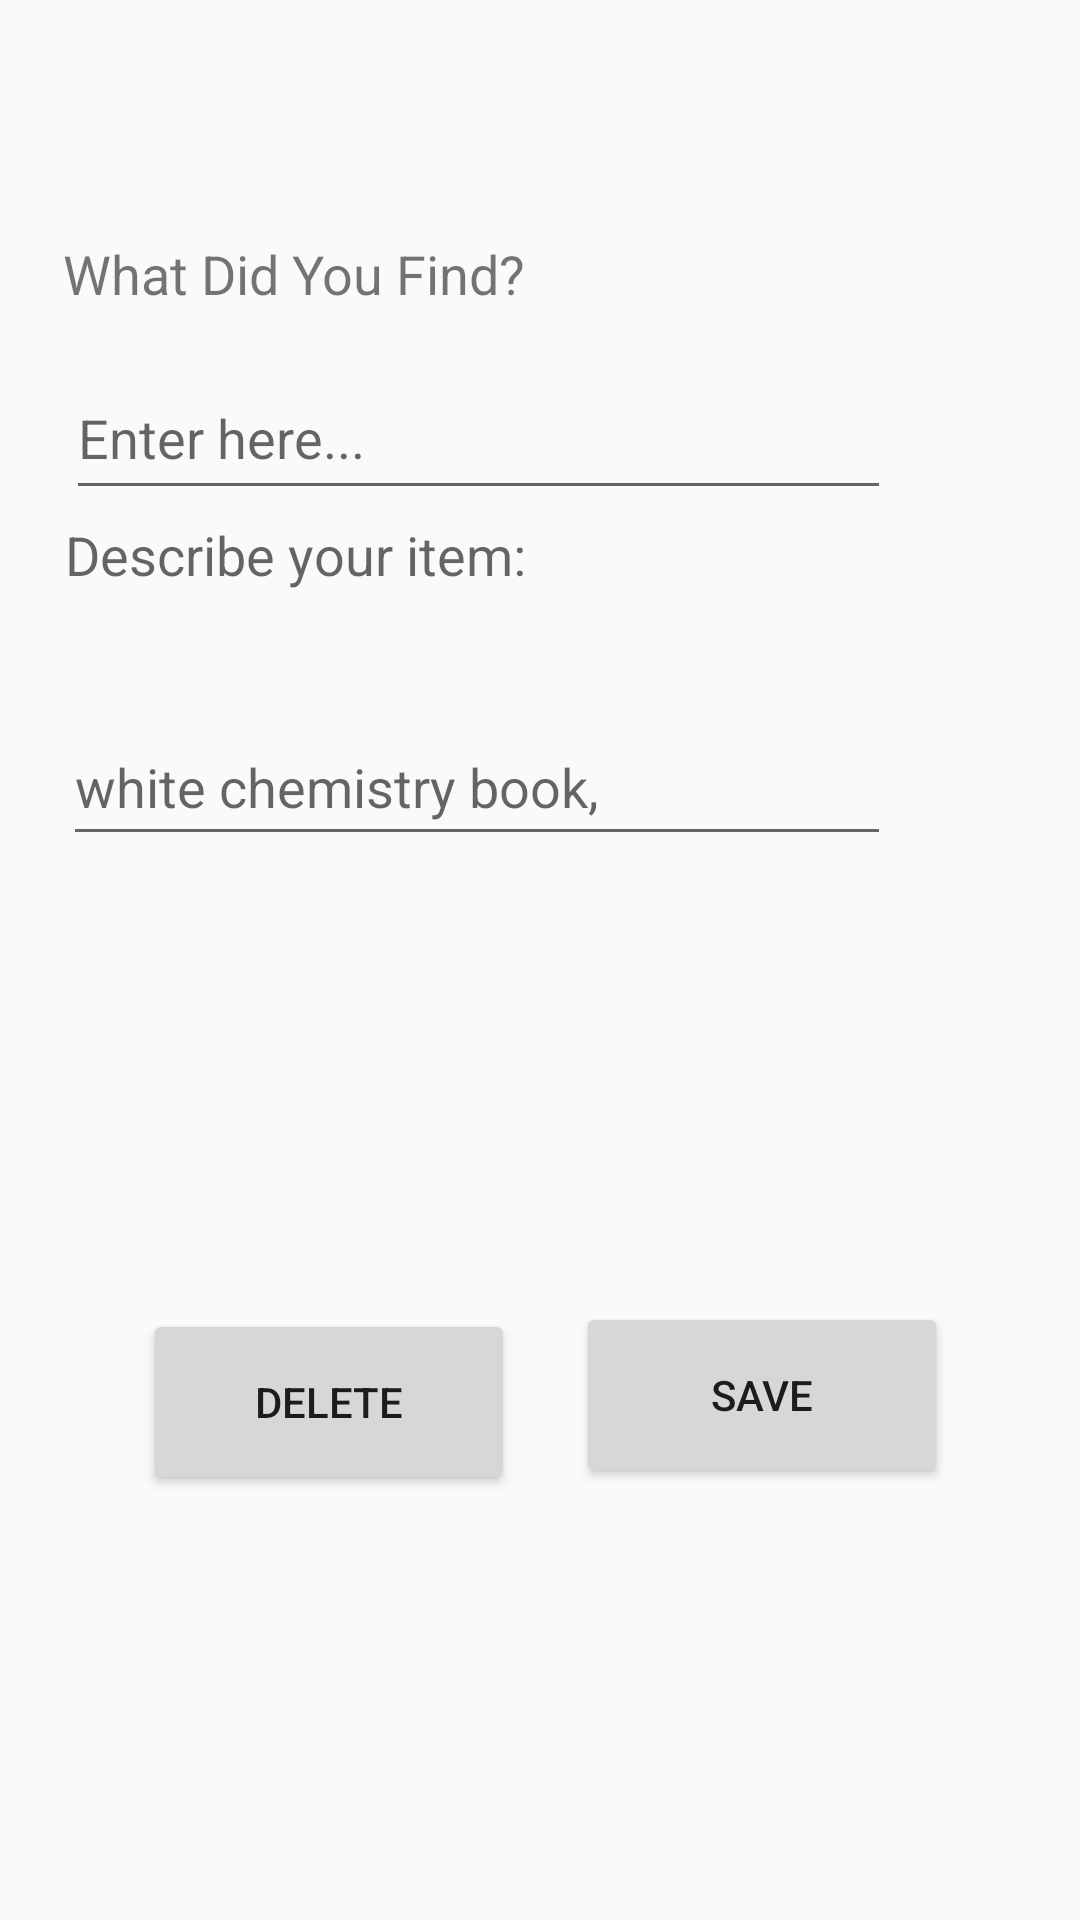

Here is an Android app screen rendered from its layout file. Give the layout XML and the strings, colors and styles it references.
<!-- AndroidManifest.xml: application theme AppTheme -->
<!-- res/layout/activity_edit_page_found.xml -->
<?xml version="1.0" encoding="utf-8"?>

<android.support.constraint.ConstraintLayout xmlns:android="http://schemas.android.com/apk/res/android"
    xmlns:app="http://schemas.android.com/apk/res-auto"
    xmlns:tools="http://schemas.android.com/tools"
    android:layout_width="match_parent"
    android:layout_height="match_parent"
    tools:context=".EditPageFound">

    <TextView
        android:id="@+id/whatText"
        android:layout_width="281dp"
        android:layout_height="47dp"
        android:text="What Did You Find?"
        android:textSize="18sp"
        app:layout_constraintBottom_toBottomOf="parent"
        app:layout_constraintEnd_toEndOf="parent"
        app:layout_constraintHorizontal_bias="0.265"
        app:layout_constraintStart_toStartOf="parent"
        app:layout_constraintTop_toTopOf="parent"
        app:layout_constraintVertical_bias="0.133"
        tools:ignore="DuplicateIds" />

    <Button
        android:id="@+id/deleteButton"
        android:layout_width="124dp"
        android:layout_height="62dp"
        android:layout_marginStart="8dp"
        android:layout_marginLeft="8dp"
        android:layout_marginTop="8dp"
        android:layout_marginEnd="8dp"
        android:layout_marginRight="8dp"
        android:layout_marginBottom="128dp"
        android:text="DELETE"
        app:layout_constraintBottom_toBottomOf="parent"
        app:layout_constraintEnd_toEndOf="parent"
        app:layout_constraintHorizontal_bias="0.18"
        app:layout_constraintStart_toStartOf="parent"
        app:layout_constraintTop_toTopOf="parent"
        app:layout_constraintVertical_bias="0.969" />

    <Button
        android:id="@+id/addItem"
        android:layout_width="124dp"
        android:layout_height="62dp"
        android:layout_marginStart="8dp"
        android:layout_marginEnd="8dp"
        android:layout_marginBottom="144dp"
        android:text="SAVE"
        app:layout_constraintBottom_toBottomOf="parent"
        app:layout_constraintEnd_toEndOf="parent"
        app:layout_constraintHorizontal_bias="0.837"
        app:layout_constraintStart_toStartOf="parent" />

    <TextView
        android:id="@+id/describeText"
        android:layout_width="269dp"
        android:layout_height="45dp"
        android:text="Describe your item:"
        android:textAppearance="@style/TextAppearance.AppCompat.Medium"
        app:layout_constraintBottom_toBottomOf="parent"
        app:layout_constraintEnd_toEndOf="parent"
        app:layout_constraintHorizontal_bias="0.239"
        app:layout_constraintStart_toStartOf="parent"
        app:layout_constraintTop_toTopOf="parent"
        app:layout_constraintVertical_bias="0.29" />

    <EditText
        android:id="@+id/editText"
        android:layout_width="275dp"
        android:layout_height="51dp"
        android:autofillHints=""
        android:ems="10"
        android:hint="Enter here..."
        android:inputType="textPersonName"
        app:layout_constraintBottom_toBottomOf="parent"
        app:layout_constraintEnd_toEndOf="parent"
        app:layout_constraintHorizontal_bias="0.257"
        app:layout_constraintStart_toStartOf="parent"
        app:layout_constraintTop_toTopOf="parent"
        app:layout_constraintVertical_bias="0.202" />

    <EditText
        android:id="@+id/description"
        android:layout_width="276dp"
        android:layout_height="49dp"
        android:ems="10"
        android:hint="white chemistry book,"
        android:inputType="textPersonName"
        app:layout_constraintBottom_toBottomOf="parent"
        app:layout_constraintEnd_toEndOf="parent"
        app:layout_constraintHorizontal_bias="0.251"
        app:layout_constraintStart_toStartOf="parent"
        app:layout_constraintTop_toTopOf="parent"
        app:layout_constraintVertical_bias="0.4" />

</android.support.constraint.ConstraintLayout>
<!-- resources referenced by this layout -->
<resources>
  <style name="AppTheme" parent="Theme.AppCompat.Light.NoActionBar">
          
          <item name="colorPrimary">@color/colorPrimary</item>
          <item name="colorPrimaryDark">@color/colorPrimaryDark</item>
          <item name="colorAccent">@color/colorAccent</item>
      </style>
  <color name="colorPrimary">#9C27B0</color>
  <color name="colorPrimaryDark">#7B1FA2</color>
  <color name="colorAccent">#FFFF</color>
</resources>
